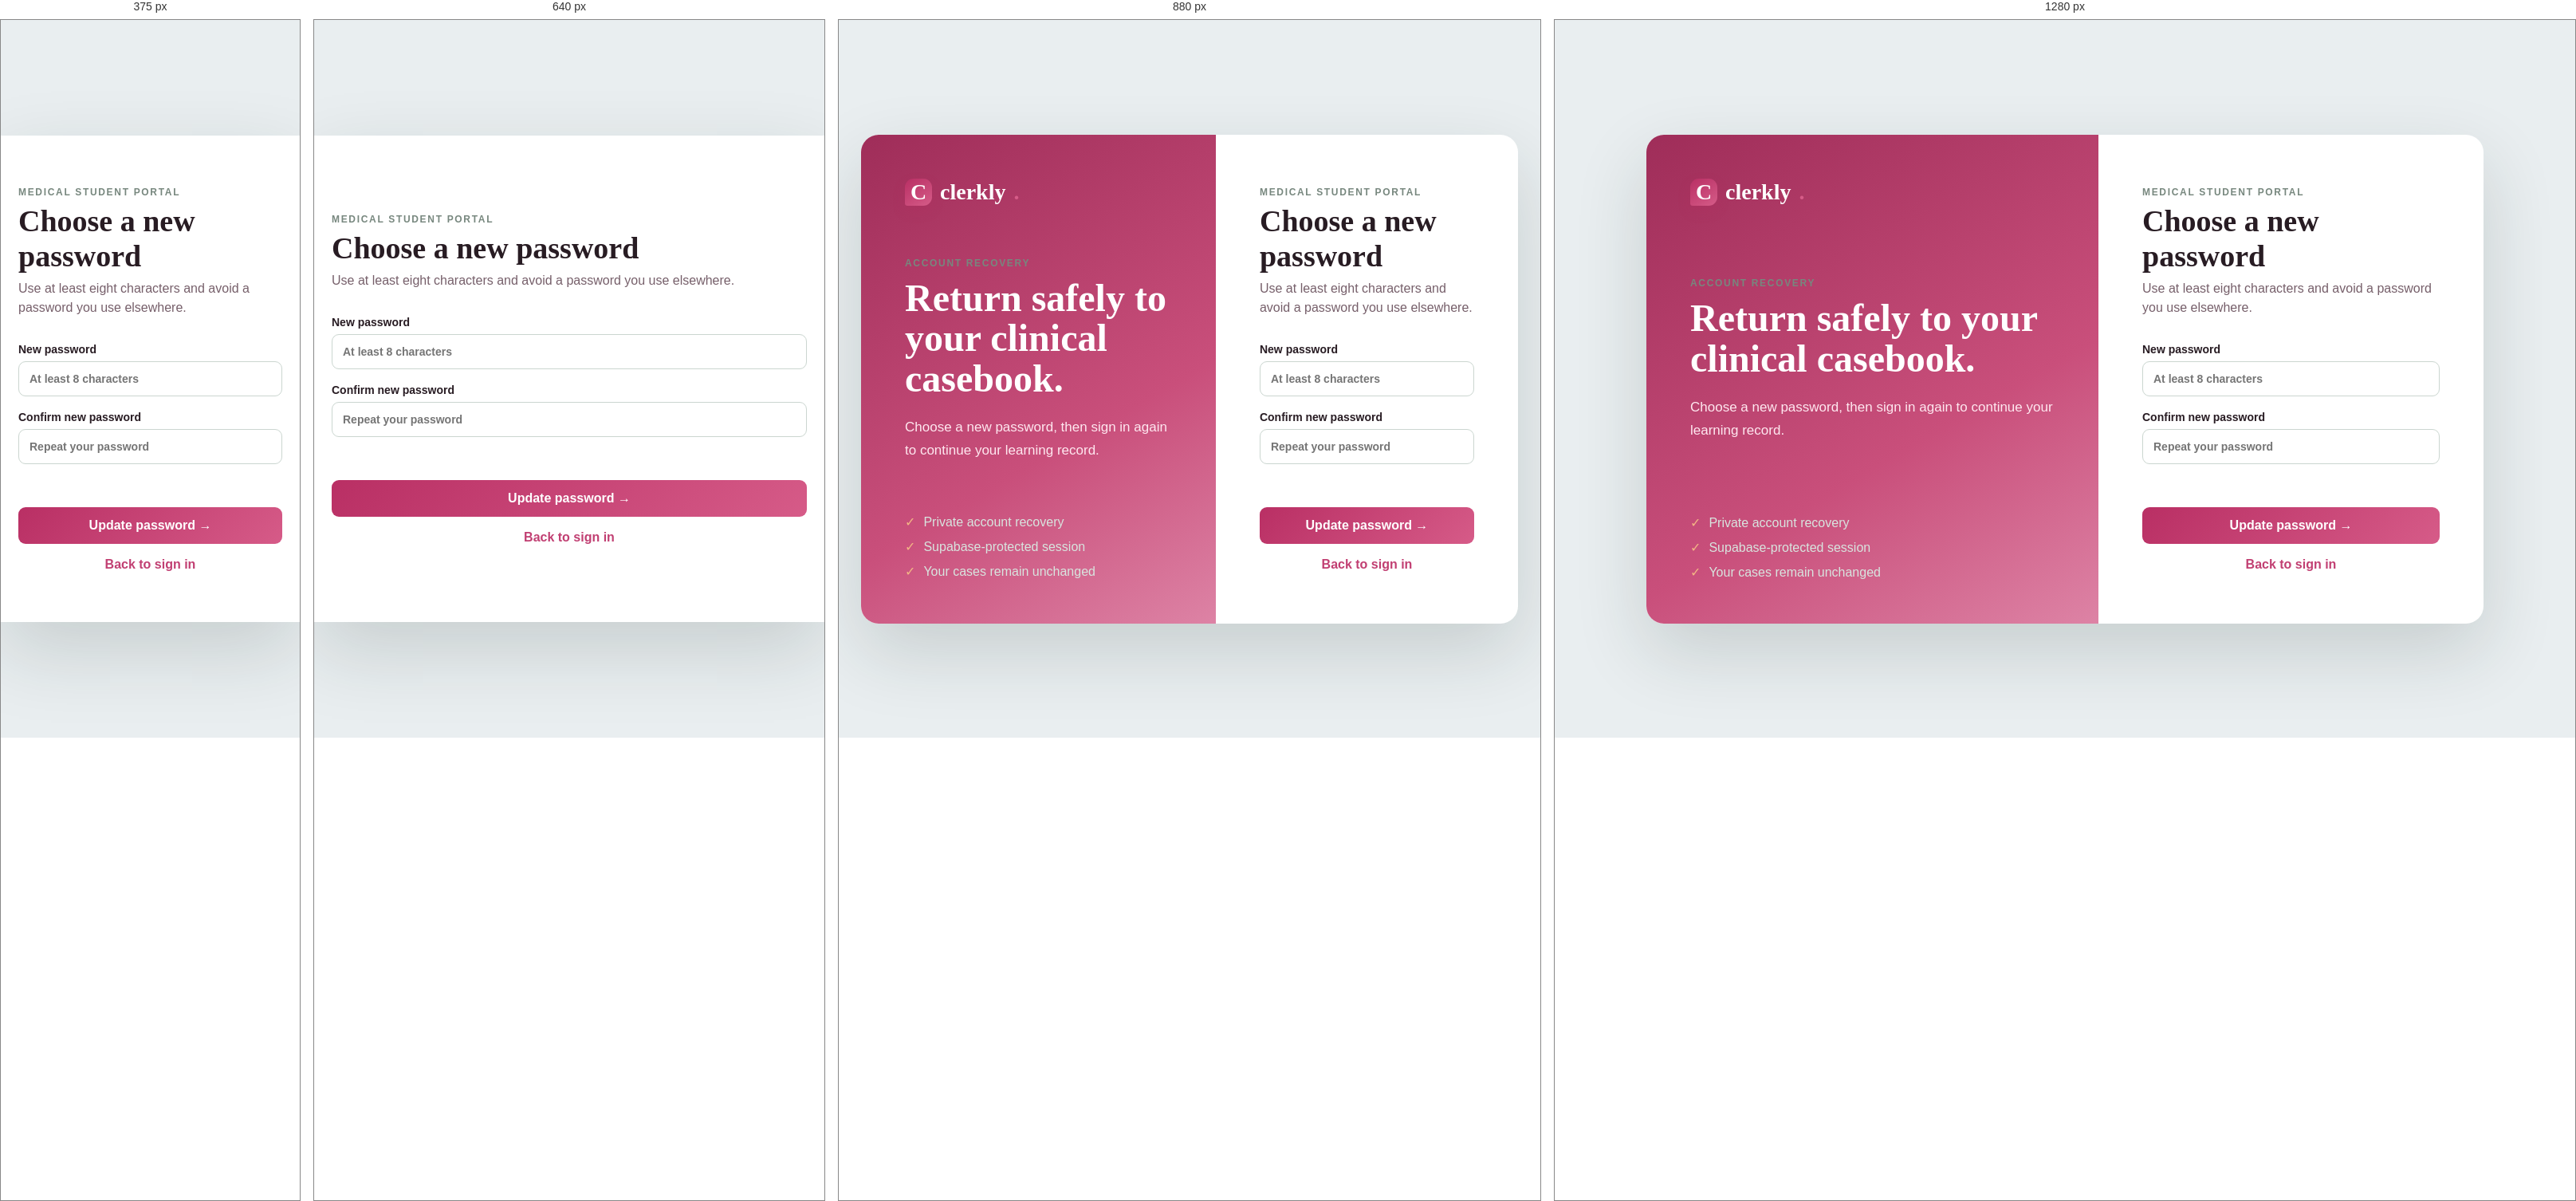
Rendered at 375 px, 640 px, 880 px and 1280 px, left to right.

<!-- file: reset-password.html -->
<!DOCTYPE html>
<html lang="en">
<head><meta charset="UTF-8"><meta name="viewport" content="width=device-width,initial-scale=1"><title>Clerkly — Reset Password</title><link rel="stylesheet" href="Style.css"></head>
<body class="login-page">
  <main class="login-shell reset-shell">
    <section class="login-intro"><a class="login-brand" href="login.html"><span class="logo-mark">C</span>clerkly<span class="logo-dot">.</span></a><div><span class="eyebrow">ACCOUNT RECOVERY</span><h1>Return safely to your clinical casebook.</h1><p>Choose a new password, then sign in again to continue your learning record.</p></div><ul><li>Private account recovery</li><li>Supabase-protected session</li><li>Your cases remain unchanged</li></ul></section>
    <section class="login-card"><div><span class="eyebrow">MEDICAL STUDENT PORTAL</span><h2>Choose a new password</h2><p>Use at least eight characters and avoid a password you use elsewhere.</p></div><form id="resetPasswordForm"><label>New password<input id="newPassword" type="password" autocomplete="new-password" minlength="8" required placeholder="At least 8 characters"></label><label>Confirm new password<input id="confirmPassword" type="password" autocomplete="new-password" minlength="8" required placeholder="Repeat your password"></label><p class="login-message" id="resetMessage"></p><button class="primary-button" id="resetSubmit" type="submit">Update password →</button></form><a class="login-mode-toggle reset-login-link" href="login.html">Back to sign in</a></section>
  </main>
  <script type="module" src="main.js"></script>
</body>
</html>


/* @media block from Style.css */
@media(max-width:1100px){.dashboard{grid-template-columns:280px 1fr}.case-detail{padding-right:75px}.library-grid{grid-template-columns:1fr 1fr}.home-hero{gap:35px}}

/* @media block from Style.css */
@media(max-width:760px){.navbar{height:auto;min-height:62px;padding:11px 15px;flex-wrap:wrap}.nav-links{order:3;width:100%;margin:9px 0 0;gap:20px;height:36px;overflow:auto}.nav-links a{white-space:nowrap}.dashboard{display:block}.case-sidebar{position:relative;top:0;height:auto;border-right:0}.case-list{grid-auto-flow:column;grid-auto-columns:82%;overflow:auto}.privacy-box{display:none}.case-detail{height:auto;padding:28px 17px 100px}.two-columns,.library-grid,.stats-grid,.progress-layout,.form-grid,.home-grid{grid-template-columns:1fr}.form-field,.form-field.full{grid-column:1}.page{padding:25px 16px 60px}.page-head{align-items:flex-start;flex-direction:column}.form-card{padding:20px}.home-hero{grid-template-columns:1fr;padding:55px 20px;background:linear-gradient(180deg,#f7f5ef 62%,#e2ebe5 62%)}.hero-copy h1{font-size:48px}.hero-notebook{transform:none}.home-tools{padding:50px 20px}.floating-chat{right:14px;bottom:88px}.chat-fab{right:15px;bottom:17px}}

/* @media block from Style.css */
@media(max-width:1050px){.portal-widgets{grid-template-columns:1fr 1fr}.prompt-widget{grid-column:1/-1}.portal-lists{grid-template-columns:1fr}.student-banner-right{display:none}}

/* @media block from Style.css */
@media(max-width:760px){.login-page{padding:0}.login-shell{grid-template-columns:1fr;border-radius:0;min-height:100vh}.login-intro{display:none}.login-card{padding:38px 22px}.portal-sidebar{position:relative;width:100%;height:auto;padding:13px}.portal-brand{border:0;padding:0 4px 12px}.portal-sidebar nav{display:flex;overflow:auto;padding:0;gap:4px}.portal-sidebar nav a,.portal-sidebar nav button{width:auto;white-space:nowrap;padding:9px}.portal-logout{position:absolute;right:10px;top:10px;width:auto}.sidebar-privacy{display:none}.portal-main{margin-left:0;padding:15px}.portal-top{align-items:flex-end}.portal-notice{grid-template-columns:auto 1fr}.portal-notice>a{display:none}.student-banner{align-items:flex-start}.portal-widgets,.portal-lists,.portal-directory>div,.recent-cases{grid-template-columns:1fr}.prompt-widget{grid-column:auto}.portal-directory a{border-right:0}}

/* @media block from Style.css */
@media(max-width:1100px){.portal-library-grid{grid-template-columns:1fr 1fr}.portal-casebook{grid-template-columns:280px minmax(0,1fr)}.case-heading{display:block}.case-heading .detail-actions{justify-content:flex-start;margin:14px 0}.portal-progress-grid{grid-template-columns:1fr}}

/* @media block from Style.css */
@media(max-width:760px){.compact-notice{grid-template-columns:auto 1fr}.portal-casebook{display:block}.portal-case-list{border-right:0;border-bottom:1px solid #d3dfe0}.portal-case-list .case-list{display:grid;grid-auto-flow:column;grid-auto-columns:82%;overflow:auto}.portal-case-detail{padding:18px}.portal-detail-grid,.portal-library-grid,.library-overview,.portal-stats,.progress-actions{grid-template-columns:1fr}.portal-detail-grid .full-card{grid-column:auto}.library-tip{grid-template-columns:auto 1fr}.library-tip button{grid-column:1/-1}.portal-form{padding:17px}}

/* @media block from Style.css */
@media(max-width:760px){.case-image-gallery,.image-preview-grid{grid-template-columns:1fr}.case-image-gallery img{height:220px}}

/* @media block from Style.css */
@media(max-width:760px){.form-section{padding:21px 17px}.section-fields.two-fields,.section-fields.three-fields,.system-review-guide{grid-template-columns:1fr}.section-fields .full-field{grid-column:auto}.sticky-form-actions{padding:13px 17px}.case-demographics{margin-top:14px}}

/* @media block from Style.css */
@media(max-width:760px){.form-section{padding:23px 18px 25px}.form-section-heading{align-items:flex-start;margin-bottom:20px}.section-fields.two-fields,.section-fields.three-fields,.system-picker{grid-template-columns:1fr}.sticky-form-actions{padding-left:18px;padding-right:18px}.profile-shell{grid-template-columns:1fr}.profile-photo-panel{padding:28px 20px}.profile-form{padding:25px 18px}}

/* @media block from Style.css */
@media(max-width:1000px){.library-case-grid{grid-template-columns:1fr}.library-toolbar{grid-template-columns:1fr 210px}.library-toolbar .secondary-button{grid-column:1/-1}}

/* @media block from Style.css */
@media(max-width:760px){.library-toolbar{grid-template-columns:1fr}.library-toolbar .secondary-button{grid-column:auto}.library-compare-bar{align-items:stretch;flex-direction:column}.library-case-grid{padding:11px}.library-card-heading{flex-direction:column}.library-comparison>header{align-items:flex-start;flex-direction:column}.library-case-card footer{align-items:flex-start;flex-direction:column}.library-case-image{height:190px}}

/* @media block from Style.css */
@media(max-width:520px){.login-session-row{align-items:flex-start;flex-direction:column;gap:10px}}

/* @media block from Style.css */
@media(max-width:760px){.hopi-detail-grid,.systemic-review-selector{grid-template-columns:1fr}.system-review-card:first-child{grid-column:auto}.hopi-guide-toggle{display:flex}.hopi-guide-toggle button{margin-left:auto}}